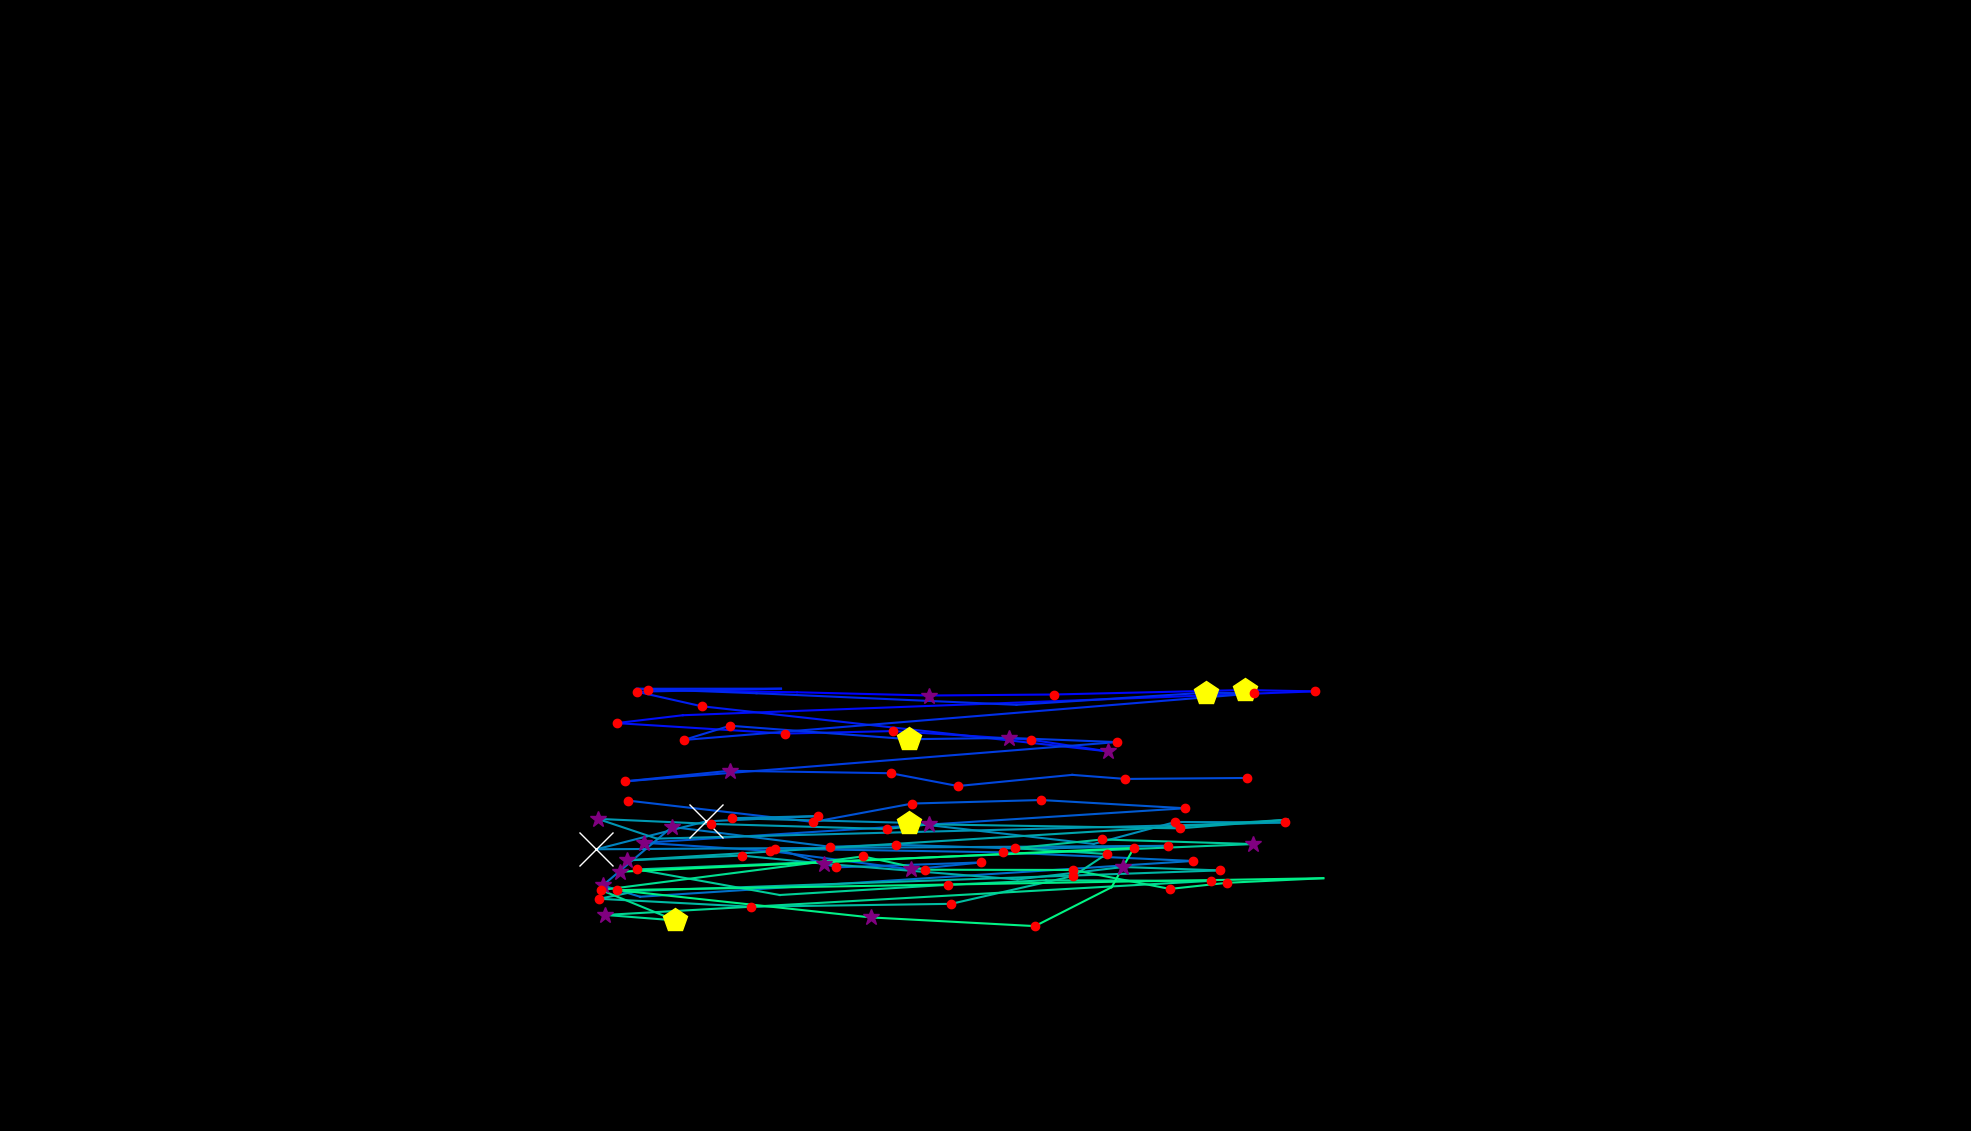

The data file committed next to this chart (first rows):
, fixation_id, timestamp, avg_gaze_x, avg_gaze_y, duration
0, 257.0, 78884, 842, 573.1, 156.6
1, 258.0, 79065, 1035, 569.8, 108.4
2, 259.0, 79342, 1206, 565.6, 301.2
3, 260.0, 79728, 1369, 566.9, 216.9
4, 261.0, 80053, 1616, 572.7, 482
5, 262.0, 80692, 1707, 571, 168.7
6, 263.0, 80981, 886.8, 540, 108.4
7, 264.0, 81113, 800.8, 529.7, 180.7
8, 265.0, 81342, 1020, 516.2, 216.9
9, 266.0, 81583, 1159, 519.4, 204.8
10, 267.0, 81836, 1339, 508.1, 132.5
11, 268.0, 82041, 1439, 493, 277.1
12, 269.0, 82415, 911.1, 551.7, 120.5
13, 270.0, 82559, 827.1, 570.5, 144.6
14, 271.0, 83101, 1014, 574.5, 24.1
15, 272.0, 83366, 826.9, 574.3, 48.2
16, 273.0, 83632, 982.5, 568.5, 96.39
17, 274.0, 83873, 1320, 553.5, 96.39
18, 275.0, 84041, 1566, 569.3, 542.2
19, 276.0, 84607, 1628, 568.3, 120.5
20, 277.0, 84836, 888.1, 507.8, 156.6
21, 278.0, 85101, 948.2, 526.3, 156.6
22, 279.0, 85294, 1181, 508.8, 482
23, 280.0, 85800, 1310, 510.5, 337.4
24, 281.0, 86258, 1450, 505.1, 144.6
25, 282.0, 86596, 811.4, 454.1, 156.6
26, 283.0, 86921, 947.7, 467.8, 277.1
27, 284.0, 87282, 1157, 464.6, 180.7
28, 285.0, 87511, 1244, 448, 156.6
29, 286.0, 87716, 1393, 462.5, 108.4
30, 287.0, 88029, 1462, 457.2, 120.5
31, 288.0, 88319, 1620, 458.5, 144.6
32, 290.0, 88752, 815, 429.2, 192.8
33, 291.0, 89054, 1056, 401.4, 216.9
34, 292.0, 89343, 1185, 425.3, 120.5
35, 293.0, 89560, 1352, 429.8, 120.5
36, 294.0, 89764, 1539, 419.1, 216.9
37, 295.0, 90054, 835.9, 374.3, 277.1
38, 296.0, 90379, 999.7, 363.8, 192.8
39, 297.0, 90620, 1184, 339.7, 325.3
40, 298.0, 90981, 1275, 348.8, 192.8
41, 299.0, 91198, 1086, 342.4, 120.5
42, 300.0, 91343, 1007, 366.7, 156.6
43, 301.0, 91584, 1303, 361.9, 144.6
44, 302.0, 91789, 1549, 350.7, 241
45, 303.0, 92138, 831.4, 304.2, 96.39
46, 304.0, 92259, 782.8, 318.9, 277.1
47, 305.0, 92584, 872.7, 394.9, 289.2
48, 306.0, 93090, 1078, 369.1, 120.5
49, 307.0, 93235, 1163, 371.8, 132.5
50, 308.0, 93403, 1332, 366.5, 96.39
51, 309.0, 93632, 1517, 370.4, 156.6
52, 310.0, 93909, 774.5, 365.9, 662.7
53, 311.0, 94596, 916.9, 402.1, 722.9
54, 312.0, 95343, 1063, 409, 216.9
55, 313.0, 95584, 950.1, 406.2, 204.8
56, 314.0, 95837, 1181, 400.1, 506.1
57, 315.0, 96427, 1420, 372.8, 108.4
58, 316.0, 96572, 1527, 401.3, 192.8
59, 317.0, 96837, 1668, 400.7, 120.5
... 42 more rows
